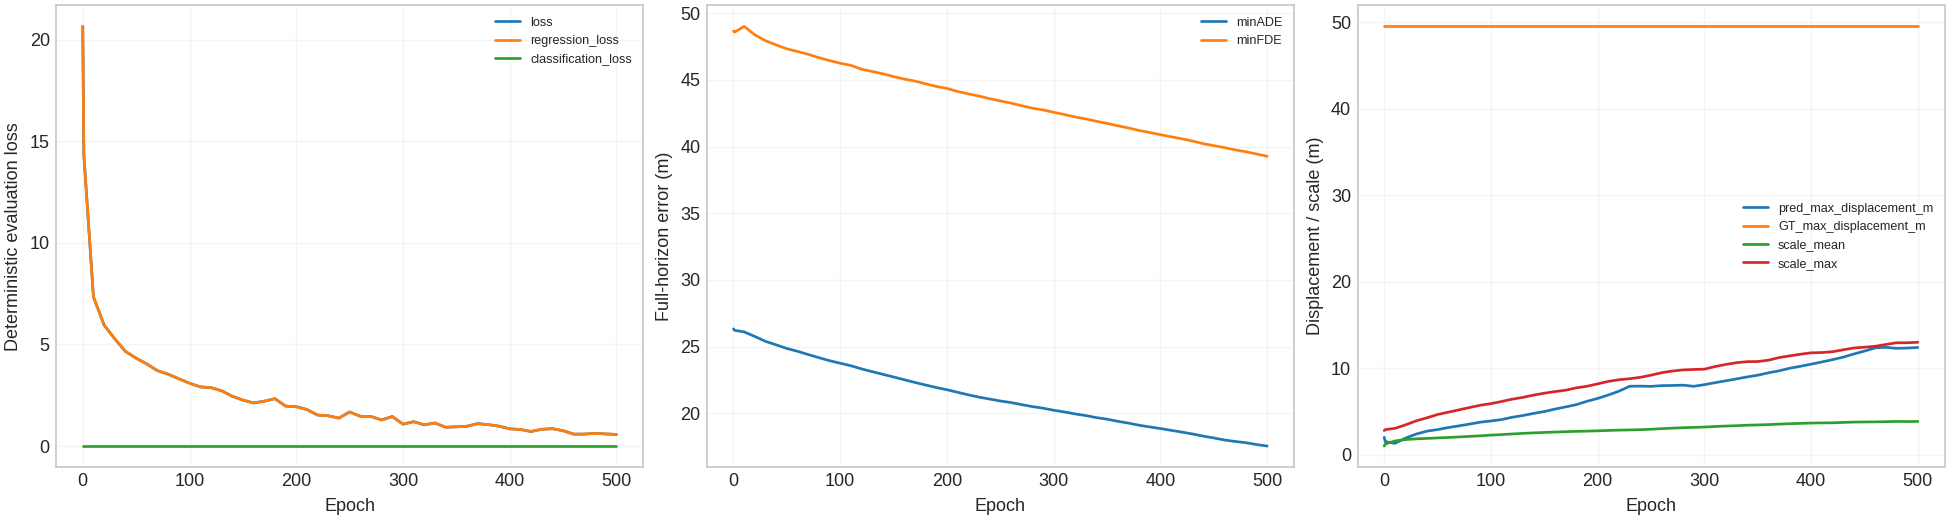

The table this chart was drawn from, first rows:
epoch, loss, regression_loss, classification_loss, minADE, minFDE, independent_minADE, MR, target_count, pred_max_displacement_m, GT_endpoint_displacement_mean_m, GT_max_displacement_m, scale_mean, scale_max
0, 20.65, 20.65, 0.0, 26.34, 48.66, 26.34, 1.0, 1, 2.023, 49.53, 49.53, 1.01, 2.799
1, 14.34, 14.34, 0.0, 26.23, 48.58, 26.23, 1.0, 1, 1.532, 49.53, 49.53, 1.247, 2.914
10, 7.341, 7.341, 0.0, 26.11, 49, 26.11, 1.0, 1, 1.327, 49.53, 49.53, 1.602, 3.053
20, 5.952, 5.952, 0.0, 25.77, 48.37, 25.77, 1.0, 1, 1.929, 49.53, 49.53, 1.759, 3.46
30, 5.276, 5.276, 0.0, 25.4, 47.93, 25.4, 1.0, 1, 2.4, 49.53, 49.53, 1.844, 3.928
40, 4.658, 4.658, 0.0, 25.14, 47.61, 25.14, 1.0, 1, 2.735, 49.53, 49.53, 1.893, 4.275
50, 4.324, 4.324, 0.0, 24.87, 47.32, 24.87, 1.0, 1, 2.914, 49.53, 49.53, 1.953, 4.657
60, 4.037, 4.037, 0.0, 24.66, 47.13, 24.66, 1.0, 1, 3.151, 49.53, 49.53, 2.001, 4.925
70, 3.709, 3.709, 0.0, 24.41, 46.91, 24.41, 1.0, 1, 3.345, 49.53, 49.53, 2.064, 5.197
80, 3.535, 3.535, 0.0, 24.18, 46.66, 24.18, 1.0, 1, 3.552, 49.53, 49.53, 2.129, 5.464
90, 3.311, 3.311, 0.0, 23.95, 46.44, 23.95, 1.0, 1, 3.772, 49.53, 49.53, 2.193, 5.725
100, 3.094, 3.094, 0.0, 23.76, 46.25, 23.76, 1.0, 1, 3.911, 49.53, 49.53, 2.273, 5.918
110, 2.912, 2.912, 0.0, 23.57, 46.08, 23.57, 1.0, 1, 4.074, 49.53, 49.53, 2.336, 6.166
120, 2.876, 2.876, 0.0, 23.34, 45.79, 23.34, 1.0, 1, 4.341, 49.53, 49.53, 2.409, 6.433
130, 2.722, 2.722, 0.0, 23.13, 45.62, 23.13, 1.0, 1, 4.543, 49.53, 49.53, 2.48, 6.641
140, 2.452, 2.452, 0.0, 22.93, 45.45, 22.93, 1.0, 1, 4.784, 49.53, 49.53, 2.536, 6.904
150, 2.262, 2.262, 0.0, 22.73, 45.24, 22.73, 1.0, 1, 5, 49.53, 49.53, 2.584, 7.121
160, 2.121, 2.121, 0.0, 22.53, 45.06, 22.53, 1.0, 1, 5.285, 49.53, 49.53, 2.629, 7.309
170, 2.206, 2.206, 0.0, 22.32, 44.91, 22.32, 1.0, 1, 5.538, 49.53, 49.53, 2.673, 7.47
180, 2.333, 2.333, 0.0, 22.13, 44.7, 22.13, 1.0, 1, 5.797, 49.53, 49.53, 2.71, 7.741
190, 1.967, 1.967, 0.0, 21.94, 44.51, 21.94, 1.0, 1, 6.189, 49.53, 49.53, 2.735, 7.925
200, 1.934, 1.934, 0.0, 21.77, 44.35, 21.77, 1.0, 1, 6.519, 49.53, 49.53, 2.77, 8.201
210, 1.798, 1.798, 0.0, 21.58, 44.13, 21.58, 1.0, 1, 6.917, 49.53, 49.53, 2.814, 8.486
220, 1.527, 1.527, 0.0, 21.39, 43.95, 21.39, 1.0, 1, 7.362, 49.53, 49.53, 2.853, 8.681
230, 1.49, 1.49, 0.0, 21.22, 43.78, 21.22, 1.0, 1, 7.927, 49.53, 49.53, 2.874, 8.798
240, 1.374, 1.374, 0.0, 21.08, 43.59, 21.08, 1.0, 1, 7.937, 49.53, 49.53, 2.904, 8.956
250, 1.676, 1.676, 0.0, 20.93, 43.42, 20.93, 1.0, 1, 7.912, 49.53, 49.53, 2.955, 9.206
260, 1.467, 1.467, 0.0, 20.82, 43.25, 20.82, 1.0, 1, 7.995, 49.53, 49.53, 3.022, 9.495
270, 1.454, 1.454, 0.0, 20.66, 43.06, 20.66, 1.0, 1, 8.015, 49.53, 49.53, 3.08, 9.685
280, 1.286, 1.286, 0.0, 20.51, 42.88, 20.51, 1.0, 1, 8.054, 49.53, 49.53, 3.128, 9.813
290, 1.452, 1.452, 0.0, 20.39, 42.74, 20.39, 1.0, 1, 7.92, 49.53, 49.53, 3.168, 9.866
300, 1.079, 1.079, 0.0, 20.24, 42.57, 20.24, 1.0, 1, 8.108, 49.53, 49.53, 3.209, 9.902
310, 1.199, 1.199, 0.0, 20.11, 42.4, 20.11, 1.0, 1, 8.341, 49.53, 49.53, 3.272, 10.2
320, 1.045, 1.045, 0.0, 19.96, 42.22, 19.96, 1.0, 1, 8.556, 49.53, 49.53, 3.324, 10.45
330, 1.134, 1.134, 0.0, 19.84, 42.07, 19.84, 1.0, 1, 8.777, 49.53, 49.53, 3.368, 10.65
340, 0.9258, 0.9258, 0.0, 19.69, 41.89, 19.69, 1.0, 1, 9.002, 49.53, 49.53, 3.421, 10.77
350, 0.9475, 0.9475, 0.0, 19.57, 41.74, 19.57, 1.0, 1, 9.204, 49.53, 49.53, 3.453, 10.78
360, 0.975, 0.975, 0.0, 19.41, 41.56, 19.41, 1.0, 1, 9.478, 49.53, 49.53, 3.489, 10.94
370, 1.104, 1.104, 0.0, 19.27, 41.39, 19.27, 1.0, 1, 9.711, 49.53, 49.53, 3.545, 11.24
380, 1.052, 1.052, 0.0, 19.12, 41.2, 19.12, 1.0, 1, 10.01, 49.53, 49.53, 3.593, 11.44
390, 0.9783, 0.9783, 0.0, 18.99, 41.05, 18.99, 1.0, 1, 10.23, 49.53, 49.53, 3.634, 11.63
400, 0.8476, 0.8476, 0.0, 18.87, 40.89, 18.87, 1.0, 1, 10.48, 49.53, 49.53, 3.671, 11.79
410, 0.8152, 0.8152, 0.0, 18.73, 40.73, 18.73, 1.0, 1, 10.73, 49.53, 49.53, 3.687, 11.82
420, 0.7168, 0.7168, 0.0, 18.6, 40.58, 18.6, 1.0, 1, 11, 49.53, 49.53, 3.698, 11.92
430, 0.8245, 0.8245, 0.0, 18.46, 40.41, 18.46, 1.0, 1, 11.29, 49.53, 49.53, 3.742, 12.14
440, 0.8552, 0.8552, 0.0, 18.3, 40.22, 18.3, 1.0, 1, 11.65, 49.53, 49.53, 3.783, 12.35
450, 0.7553, 0.7553, 0.0, 18.16, 40.07, 18.16, 1.0, 1, 11.99, 49.53, 49.53, 3.795, 12.44
460, 0.5868, 0.5868, 0.0, 18.01, 39.92, 18.01, 1.0, 1, 12.37, 49.53, 49.53, 3.807, 12.55
470, 0.5876, 0.5876, 0.0, 17.9, 39.75, 17.9, 1.0, 1, 12.42, 49.53, 49.53, 3.828, 12.75
480, 0.6286, 0.6286, 0.0, 17.81, 39.61, 17.81, 1.0, 1, 12.31, 49.53, 49.53, 3.854, 12.95
490, 0.5955, 0.5955, 0.0, 17.67, 39.44, 17.67, 1.0, 1, 12.34, 49.53, 49.53, 3.843, 12.95
500, 0.5721, 0.5721, 0.0, 17.55, 39.27, 17.55, 1.0, 1, 12.41, 49.53, 49.53, 3.858, 13.01
